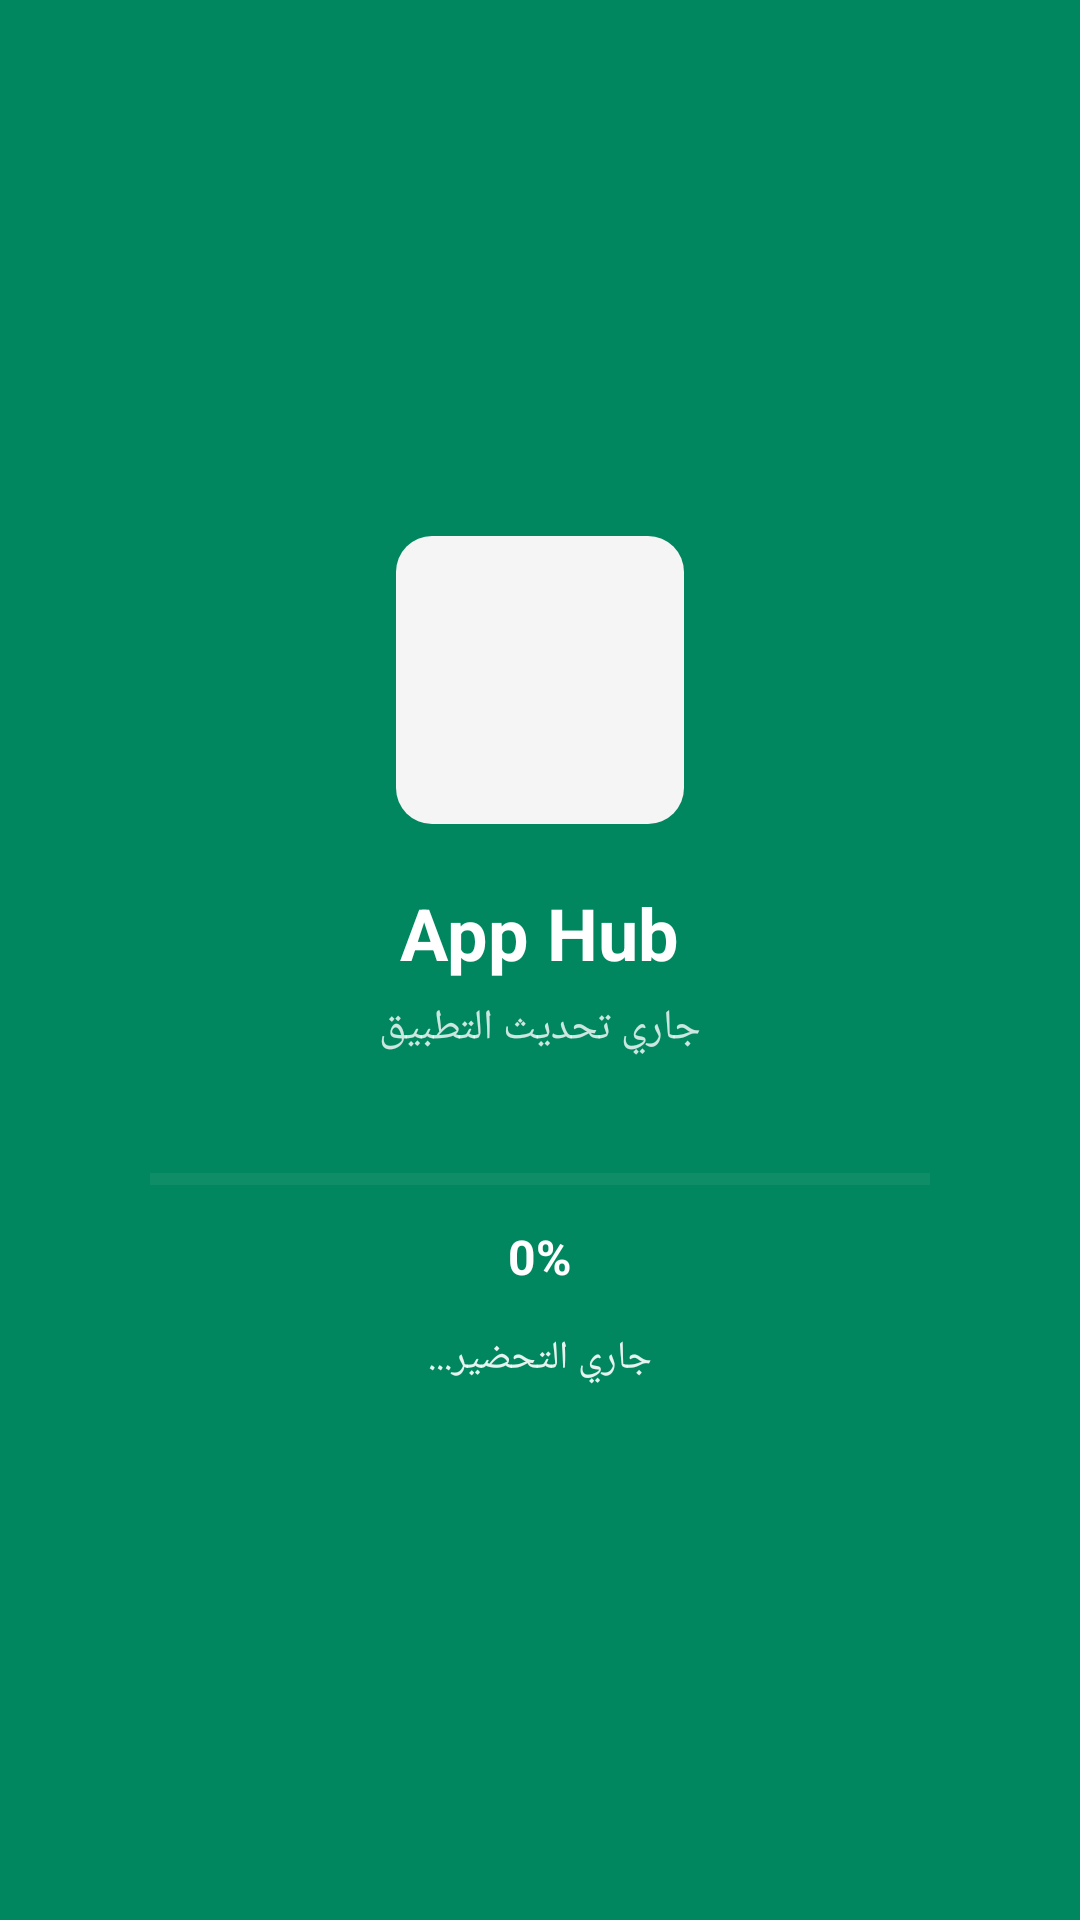

Reconstruct the res/layout file that produces this screen, plus the resources it refers to.
<!-- AndroidManifest.xml: activity theme AppTheme.NoActionBar -->
<!-- res/layout/activity_update.xml -->
<?xml version="1.0" encoding="utf-8"?>
<LinearLayout xmlns:android="http://schemas.android.com/apk/res/android"
    xmlns:app="http://schemas.android.com/apk/res-auto"
    android:layout_width="match_parent"
    android:layout_height="match_parent"
    android:orientation="vertical"
    android:background="@color/primary_color"
    android:gravity="center"
    android:padding="32dp">

    
    <ImageView
        android:id="@+id/imgUpdateIcon"
        android:layout_width="96dp"
        android:layout_height="96dp"
        android:scaleType="centerCrop"
        android:src="@mipmap/ic_launcher"
        android:background="@drawable/app_icon_background"
        android:contentDescription="App Hub" />

    
    <TextView
        android:id="@+id/txtUpdateAppName"
        android:layout_width="wrap_content"
        android:layout_height="wrap_content"
        android:layout_marginTop="20dp"
        android:text="App Hub"
        android:textSize="24sp"
        android:textStyle="bold"
        android:textColor="@color/white" />

    
    <TextView
        android:layout_width="wrap_content"
        android:layout_height="wrap_content"
        android:layout_marginTop="6dp"
        android:text="جاري تحديث التطبيق"
        android:textSize="14sp"
        android:textColor="#CCFFFFFF" />

    
    <ProgressBar
        android:id="@+id/updateProgressBar"
        style="?android:attr/progressBarStyleHorizontal"
        android:layout_width="260dp"
        android:layout_height="10dp"
        android:layout_marginTop="36dp"
        android:max="100"
        android:progress="0"
        android:progressTint="@color/white"
        android:progressBackgroundTint="#33FFFFFF" />

    
    <TextView
        android:id="@+id/txtUpdatePercent"
        android:layout_width="wrap_content"
        android:layout_height="wrap_content"
        android:layout_marginTop="10dp"
        android:text="0%"
        android:textSize="16sp"
        android:textStyle="bold"
        android:textColor="@color/white" />

    
    <TextView
        android:id="@+id/txtUpdateStatus"
        android:layout_width="wrap_content"
        android:layout_height="wrap_content"
        android:layout_marginTop="14dp"
        android:text="جاري التحضير..."
        android:textSize="13sp"
        android:textColor="#E6FFFFFF"
        android:gravity="center" />

</LinearLayout>
<!-- resources referenced by this layout -->
<resources>
  <color name="primary_color">#01875f</color>
  <color name="white">#FFFFFF</color>
  <!-- drawable app_icon_background (drawable) -->
  <?xml version="1.0" encoding="utf-8"?>
  <shape xmlns:android="http://schemas.android.com/apk/res/android"
      android:shape="rectangle">
      <corners android:radius="12dp" />
      <solid android:color="@color/surface_color" />
  </shape>
  <style name="AppTheme.NoActionBar">
          <item name="windowActionBar">false</item>
          <item name="windowNoTitle">true</item>
      </style>
  <color name="surface_color">#F5F5F5</color>
</resources>
